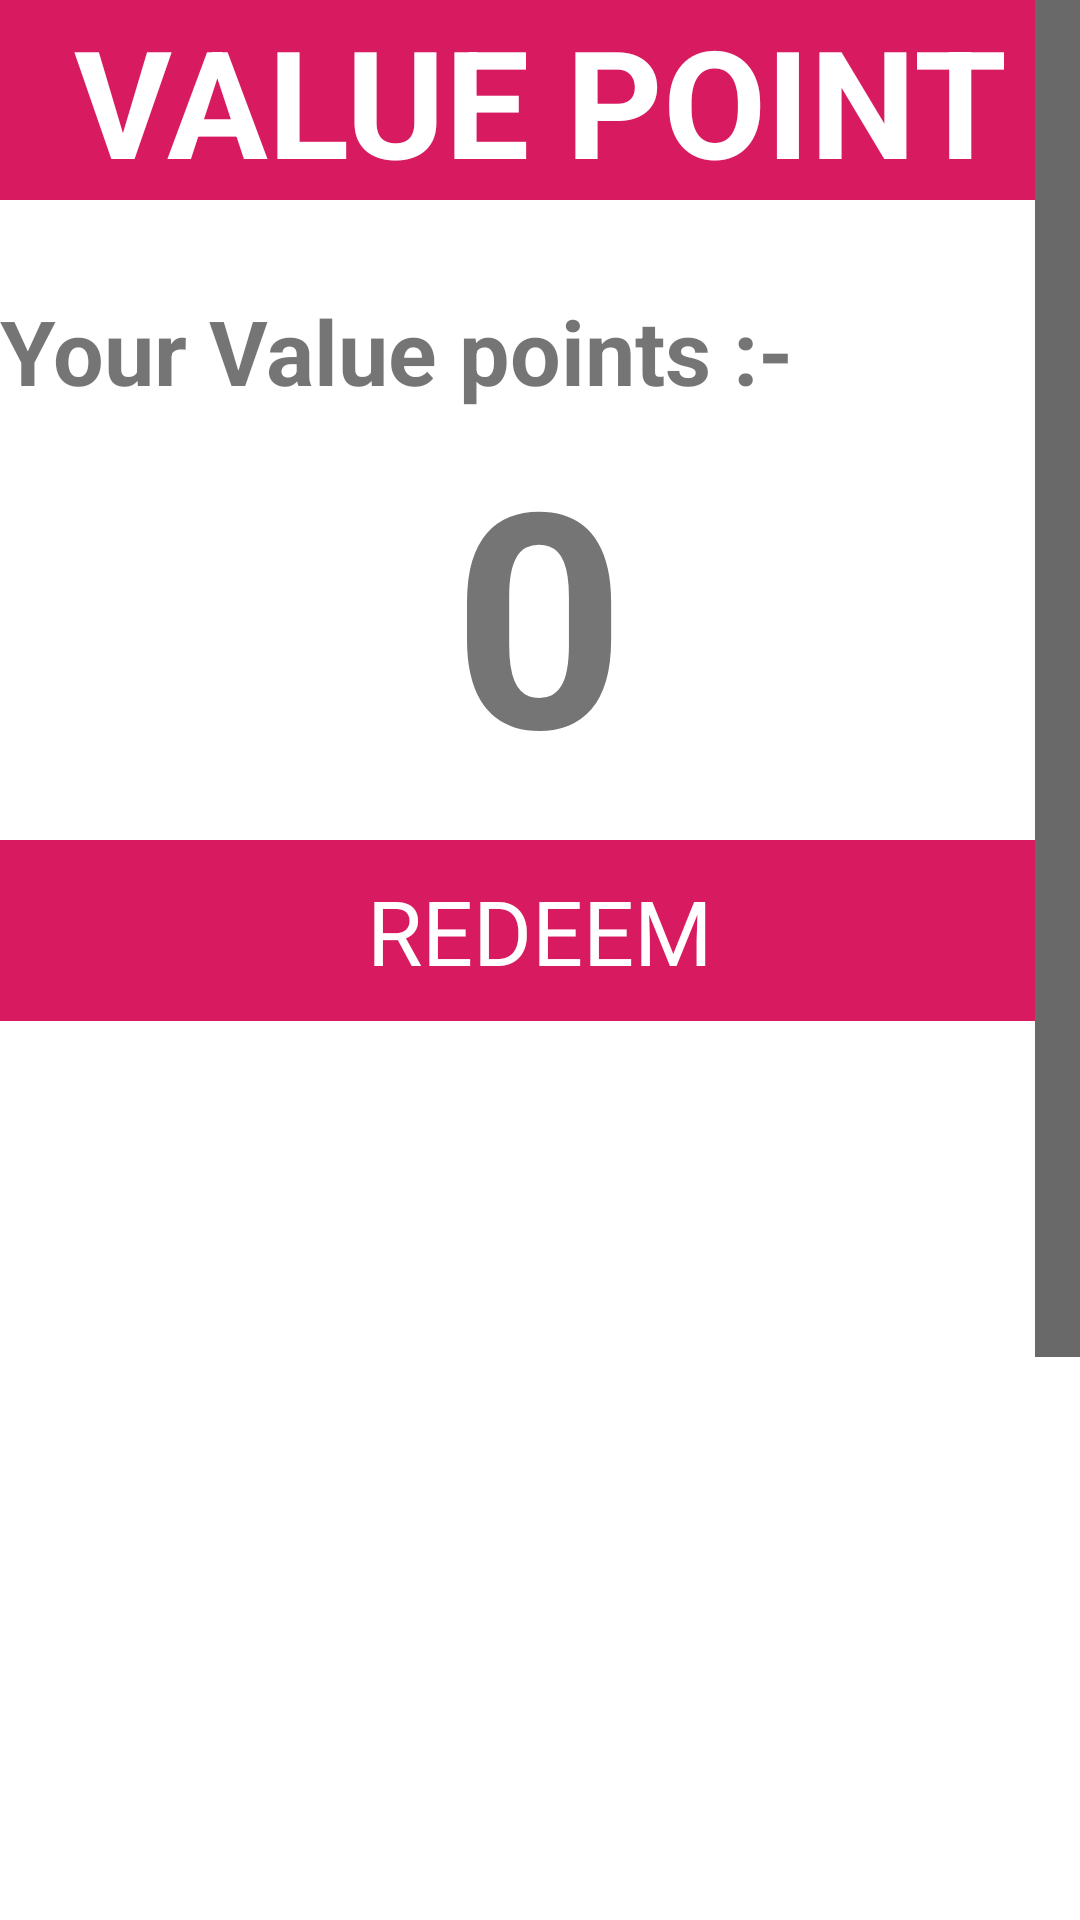

Here is an Android app screen rendered from its layout file. Give the layout XML and the strings, colors and styles it references.
<!-- AndroidManifest.xml: application theme AppTheme -->
<!-- res/layout/activity_value_point.xml -->
<?xml version="1.0" encoding="utf-8"?>
<ScrollView xmlns:android="http://schemas.android.com/apk/res/android"
    xmlns:app="http://schemas.android.com/apk/res-auto"
    xmlns:tools="http://schemas.android.com/tools"
    android:layout_width="match_parent"
    android:layout_height="match_parent"
    android:orientation="vertical"
    android:scrollbarTrackVertical="@color/white"
    android:scrollbarThumbVertical="@color/dimGray"
    android:scrollbarSize="15dp"
    android:scrollbarStyle="outsideOverlay"
    tools:context=".ValuePoint"
    android:scrollbarDefaultDelayBeforeFade="1000">

    <LinearLayout
        android:layout_width="match_parent"
        android:layout_height="wrap_content"
        android:orientation="vertical"
        android:background="@color/white">


        <TextView
            android:layout_width="match_parent"
            android:layout_height="wrap_content"
            android:textSize="50dp"
            android:text="VALUE POINT"
            android:textStyle="bold"
            android:gravity="center"
            android:background="@color/colorAccent"
            android:textColor="#ffffff"
            android:id="@+id/valuepts_valuepoints"/>

        <TextView
            android:layout_width="match_parent"
            android:layout_height="wrap_content"
            android:text="Your Value points :-"
            android:textSize="30dp"
            android:layout_marginTop="30dp"
            android:layout_below="@+id/valuepts_valuepoints"
            android:textStyle="bold"
            android:id="@+id/yourVP_txt"
            />
        <TextView
            android:layout_width="wrap_content"
            android:layout_height="wrap_content"
            android:layout_gravity="center"
            android:text="0"
            android:textSize="100dp"
            android:textStyle="bold"
            android:id="@+id/vp"

            />

        <TextView
            android:layout_width="match_parent"
            android:layout_height="wrap_content"
            android:text="REDEEM"
            android:background="@color/colorAccent"
            android:textColor="#ffffff"
            android:gravity="center"
            android:textSize="30dp"
            android:paddingBottom="10dp"
            android:paddingTop="10dp"
            android:layout_marginBottom="20dp"
            android:layout_marginTop="10dp"

            />


        <GridView
            android:id="@+id/grid_view_vp"
            android:layout_width="match_parent"
            android:layout_height="545dp"
            android:columnWidth="100dp"
            android:gravity="center"
            android:horizontalSpacing="20dp"
            android:numColumns="2"
            android:stretchMode="columnWidth"
            android:verticalSpacing="20dp" />


    </LinearLayout>
</ScrollView>
<!-- resources referenced by this layout -->
<resources>
  <color name="colorAccent">#D81B60</color>
  <color name="dimGray">#696969</color>
  <color name="white">#ffffff</color>
  <style name="AppTheme" parent="Theme.AppCompat.Light.DarkActionBar">
      
      <item name="colorPrimary">@color/colorPrimary</item>
      <item name="colorPrimaryDark">@color/colorPrimaryDark</item>
      <item name="colorAccent">@color/colorAccent</item>
  </style>
  <color name="colorPrimary">#E91E63</color>
  <color name="colorPrimaryDark">#222220</color>
</resources>
